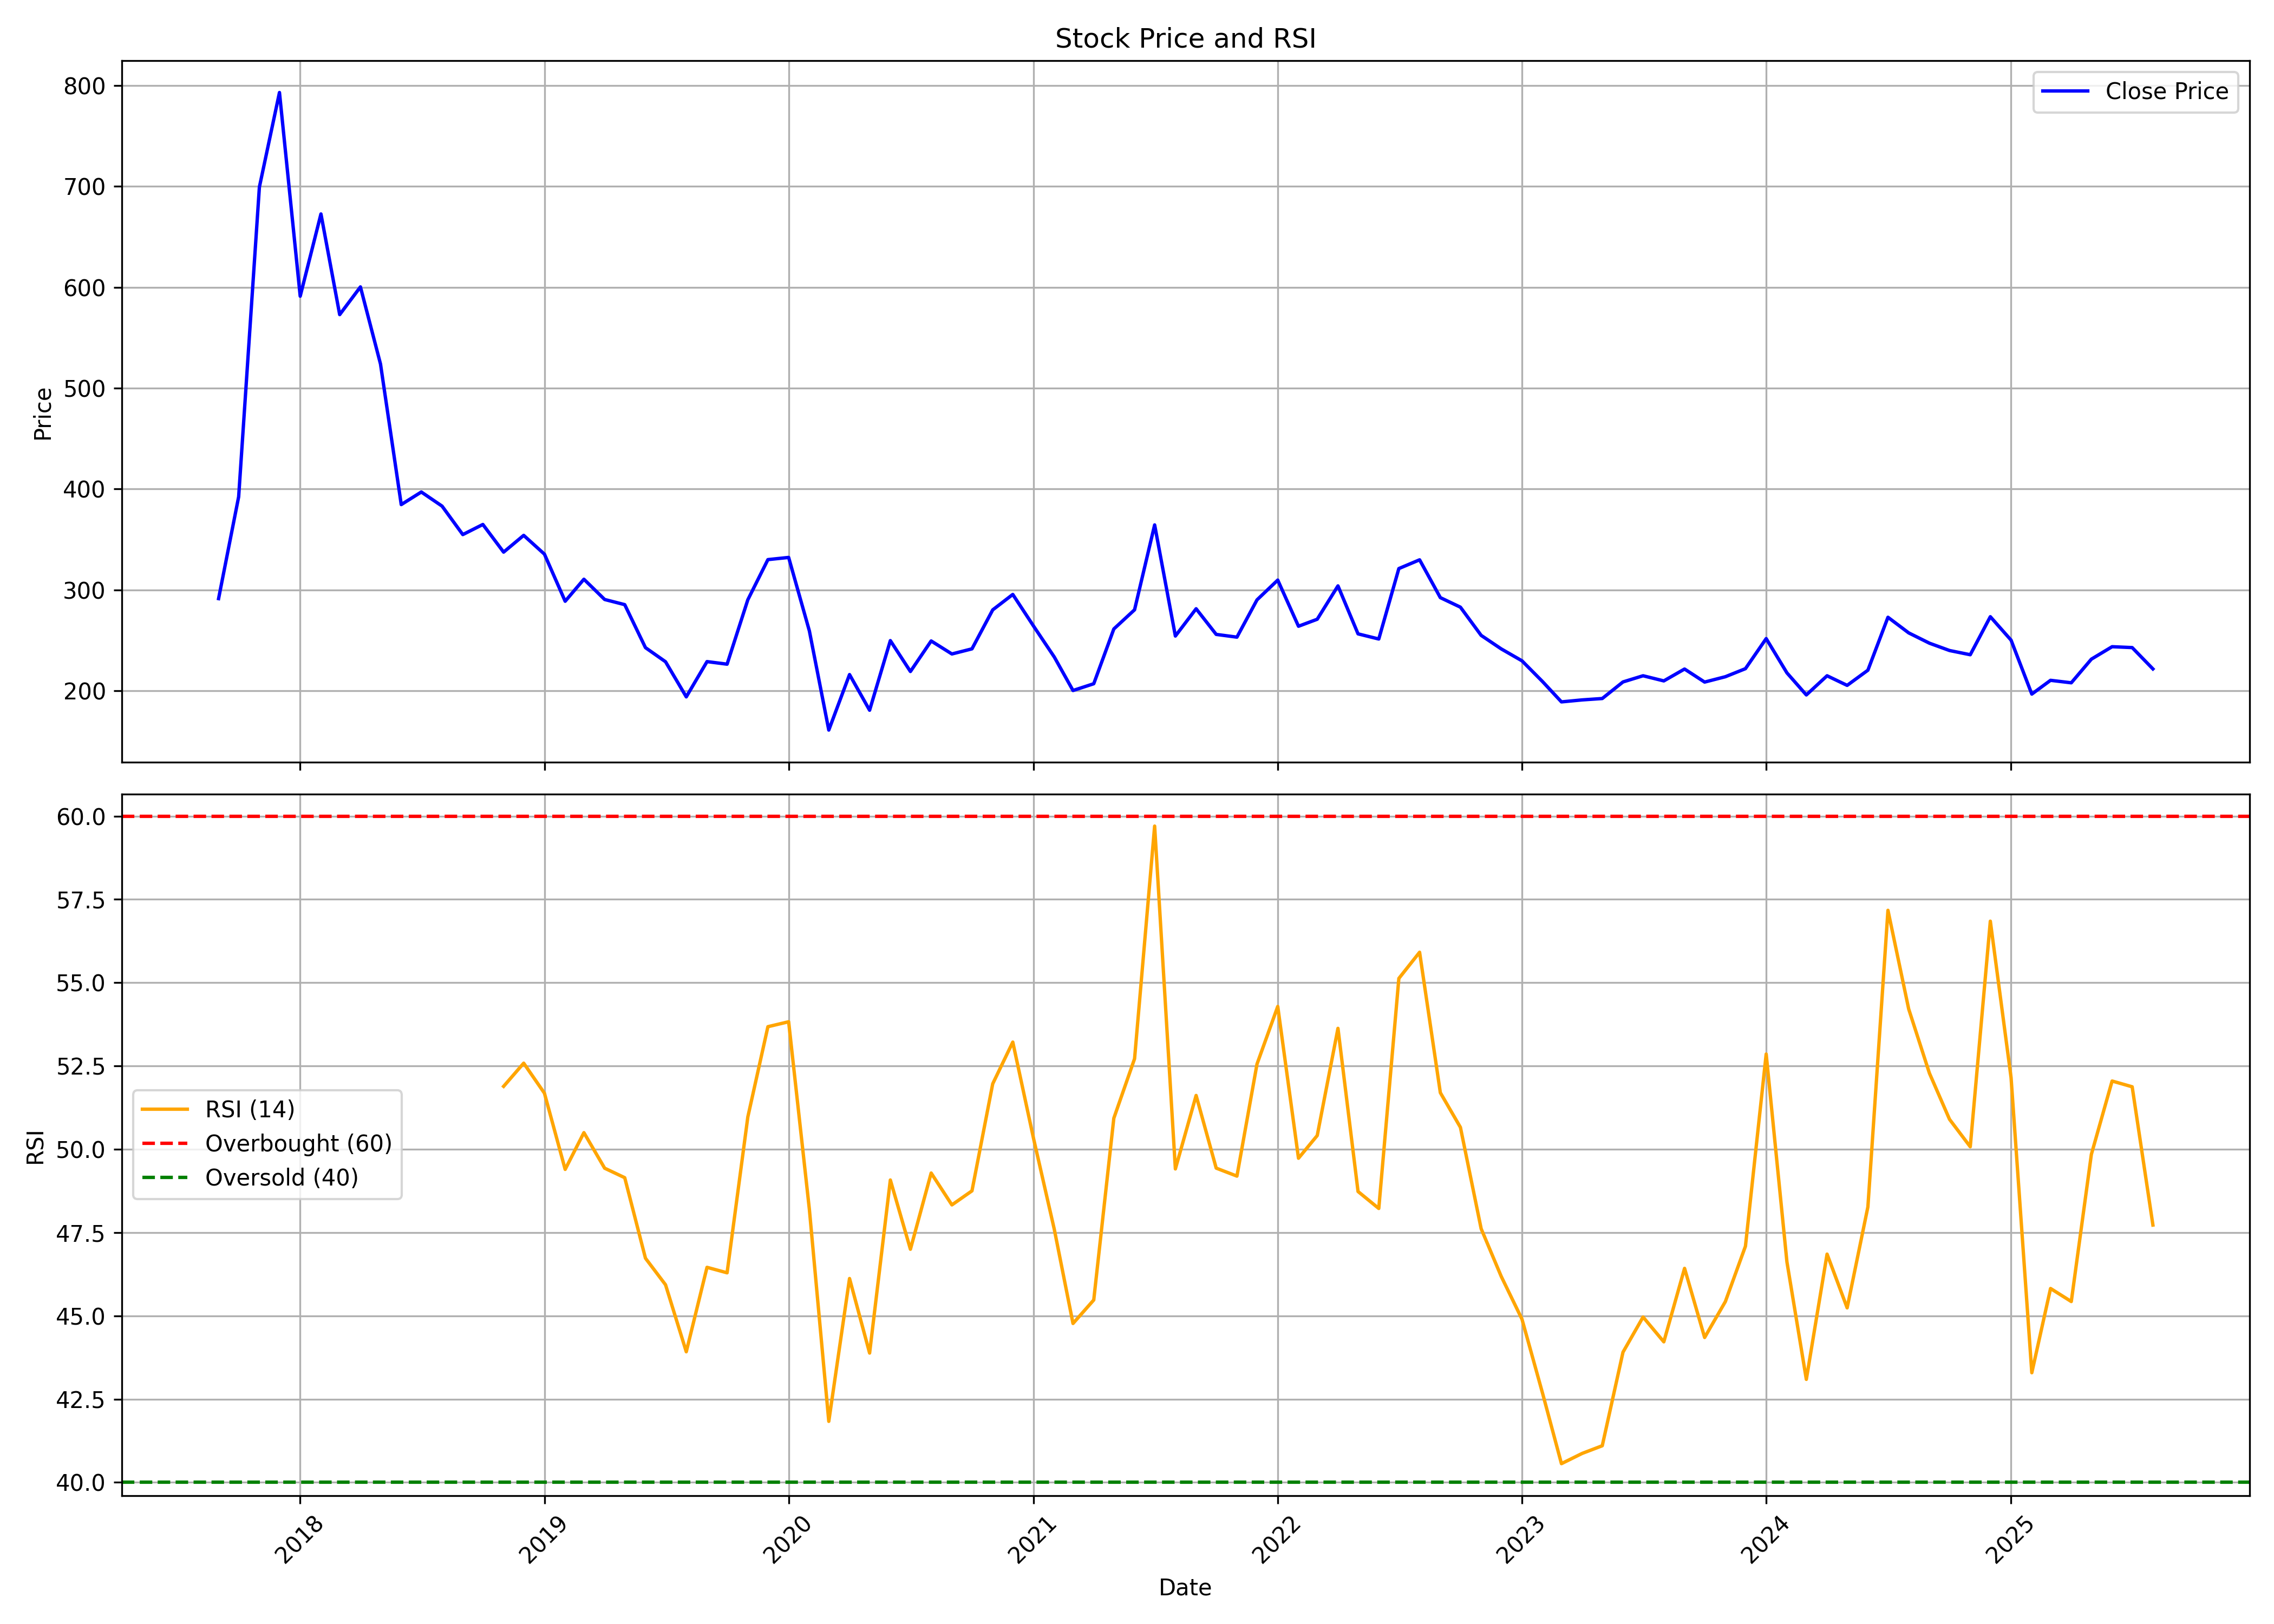

Data behind this chart, as committed beside it:
, date, symbol, open, high, low, close, volume, rsi
0, 2017-09-01, APEX, 209.8, 323.5, 209.8, 291.4, 6741023, 
1, 2017-10-01, APEX, 291.4, 456.4, 287.5, 392.3, 10454116, 
2, 2017-11-01, APEX, 394.9, 699.3, 389.4, 699.3, 8201819, 
3, 2017-12-01, APEX, 734.3, 884.7, 665.8, 793, 9588420, 
4, 2018-01-01, APEX, 795.2, 805.6, 578.8, 591.1, 4866824, 
5, 2018-02-01, APEX, 597, 763.1, 597, 672.6, 6940263, 
6, 2018-03-01, APEX, 680.4, 692.5, 564.4, 572.9, 3938268, 
7, 2018-04-01, APEX, 584.9, 660.2, 576.9, 600.3, 3632172, 
8, 2018-05-01, APEX, 600.3, 627.5, 489.9, 523.9, 3664120, 
9, 2018-06-01, APEX, 517.3, 517.3, 354.5, 384.6, 3099717, 
10, 2018-07-01, APEX, 385.4, 405.9, 313.8, 397, 2726460, 
11, 2018-08-01, APEX, 405.1, 503.1, 376.9, 383.1, 4116744, 
12, 2018-09-01, APEX, 388.2, 401.6, 324.2, 354.8, 1724130, 
13, 2018-10-01, APEX, 351.3, 386.2, 313.5, 364.9, 2223173, 
14, 2018-11-01, APEX, 368.5, 400.3, 332.6, 337.4, 1447336, 51.89
15, 2018-12-01, APEX, 336.5, 371.2, 314.5, 354.1, 1449614, 52.58
16, 2019-01-01, APEX, 354, 355.3, 277.8, 335.5, 1689628, 51.68
17, 2019-02-01, APEX, 336.6, 337.2, 261.5, 288.8, 1991704, 49.4
18, 2019-03-01, APEX, 290.7, 361.1, 289.1, 310.6, 3441424, 50.5
19, 2019-04-01, APEX, 313.5, 329.5, 285.8, 290.5, 1252100, 49.43
20, 2019-05-01, APEX, 290.5, 310.5, 225.4, 285.4, 3097184, 49.15
21, 2019-06-01, APEX, 283.3, 284.9, 221.4, 242.8, 1003382, 46.73
22, 2019-07-01, APEX, 246, 260.3, 195.6, 228.8, 1286547, 45.93
23, 2019-08-01, APEX, 224.3, 227.3, 180, 194, 792499, 43.92
24, 2019-09-01, APEX, 194, 250, 186.4, 228.9, 1753408, 46.46
25, 2019-10-01, APEX, 231, 246.6, 195.9, 226.4, 1173199, 46.29
26, 2019-11-01, APEX, 223.5, 331.3, 217.4, 290.2, 9695505, 50.97
27, 2019-12-01, APEX, 288.2, 346.9, 254.2, 330, 10226831, 53.68
28, 2020-01-01, APEX, 332.1, 425.1, 313.5, 332.2, 19652793, 53.83
29, 2020-02-01, APEX, 332.5, 384, 250.1, 259.3, 7858289, 48.19
30, 2020-03-01, APEX, 269.5, 275.2, 126.1, 161.1, 4163077, 41.83
31, 2020-04-01, APEX, 159.4, 259.8, 159.4, 216.1, 3625580, 46.12
32, 2020-05-01, APEX, 216.1, 216.1, 164.2, 180.7, 4996644, 43.88
33, 2020-06-01, APEX, 182.4, 268.5, 182.4, 249.7, 10331575, 49.08
34, 2020-07-01, APEX, 250.8, 253.3, 210.1, 219.1, 6580542, 47
35, 2020-08-01, APEX, 218.8, 289.1, 217.8, 249.4, 13290159, 49.29
36, 2020-09-01, APEX, 249.4, 275.3, 229.9, 236.5, 4892213, 48.33
37, 2020-10-01, APEX, 238.4, 265.6, 238.3, 241.6, 2326711, 48.75
38, 2020-11-01, APEX, 248.2, 301.7, 240.6, 280.2, 3853867, 51.96
39, 2020-12-01, APEX, 281, 316.6, 267.5, 295.5, 4352409, 53.22
40, 2021-01-01, APEX, 296.2, 304.2, 262.7, 264.2, 1490216, 50.32
41, 2021-02-01, APEX, 265.5, 277.9, 231.5, 233.5, 2086804, 47.6
42, 2021-03-01, APEX, 235.6, 248.2, 193.1, 200.3, 1891359, 44.77
43, 2021-04-01, APEX, 202, 226.1, 193.2, 207, 2142472, 45.48
44, 2021-05-01, APEX, 207.6, 273.3, 203.8, 261.3, 6184350, 50.93
45, 2021-06-01, APEX, 263.4, 298.4, 248.3, 280.3, 9876314, 52.72
46, 2021-07-01, APEX, 282.4, 420, 282.4, 364.4, 16036189, 59.7
47, 2021-08-01, APEX, 367.4, 378.6, 227.9, 254.3, 6213030, 49.41
48, 2021-09-01, APEX, 255.9, 308.6, 253.3, 281.3, 3357127, 51.61
49, 2021-10-01, APEX, 283.5, 318.5, 252.5, 255.9, 3270388, 49.43
50, 2021-11-01, APEX, 257.7, 296.8, 247.2, 253.2, 2154882, 49.19
51, 2021-12-01, APEX, 256.2, 320.9, 235, 290.1, 6205682, 52.56
52, 2022-01-01, APEX, 290.6, 351.5, 275.5, 309.7, 7189187, 54.29
53, 2022-02-01, APEX, 312.2, 324.8, 244.1, 264, 2574232, 49.73
54, 2022-03-01, APEX, 264, 303.9, 250.5, 270.9, 1689594, 50.41
55, 2022-04-01, APEX, 272.8, 319.2, 272.4, 304, 2196942, 53.63
56, 2022-05-01, APEX, 294.9, 325.8, 238.3, 256.4, 2078486, 48.73
57, 2022-06-01, APEX, 258.7, 264.5, 230.4, 251.3, 729624, 48.22
58, 2022-07-01, APEX, 248.4, 327.1, 247.8, 321.2, 1371548, 55.13
59, 2022-08-01, APEX, 323.9, 358, 301.5, 329.8, 3364161, 55.91
... 36 more rows
